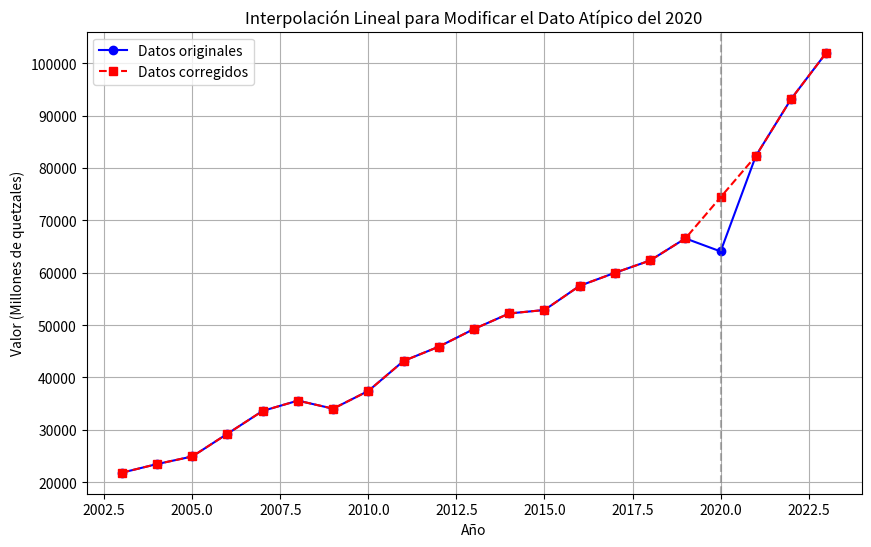

Recreate this plot in Python.
import numpy as np
import matplotlib.pyplot as plt
from scipy.interpolate import interp1d

# Datos de los años y los valores
years = np.array([2003, 2004, 2005, 2006, 2007, 2008, 2009, 2010, 2011, 2012,
                  2013, 2014, 2015, 2016, 2017, 2018, 2019, 2020, 2021, 2022, 2023])

values = np.array([21808.7, 23462.1, 24906.7, 29250.2, 33610.5, 35578, 34037.2, 
                   37425.1, 43154, 45873.8, 49259.2, 52224.3, 52883.7, 57507.7, 
                   59986.9, 62342, 66554.8, 64065.6, 82295, 93163.9, 102015.8])

# Usamos interpolación lineal entre los años 2019, 2020, y 2021
linear_interp = interp1d([2019, 2021], [66554.8, 82295], kind='linear')

# Calculamos el valor interpolado para 2020
interpolated_value_2020 = linear_interp(2020)

# Reemplazamos el valor de 2020 con el valor interpolado
values_corrected = values.copy()
values_corrected[17] = interpolated_value_2020

# Graficamos los datos originales y corregidos
plt.figure(figsize=(10, 6))
plt.plot(years, values, 'o-', label='Datos originales', color='blue')
plt.plot(years, values_corrected, 's--', label='Datos corregidos', color='red')
plt.axvline(2020, color='gray', linestyle='--', alpha=0.6)
plt.xlabel('Año')
plt.ylabel('Valor (Millones de quetzales)')
plt.title('Interpolación Lineal para Modificar el Dato Atípico del 2020')
plt.legend()
plt.grid(True)
plt.show()

print(f'Valor interpolado para 2020: {interpolated_value_2020}')
